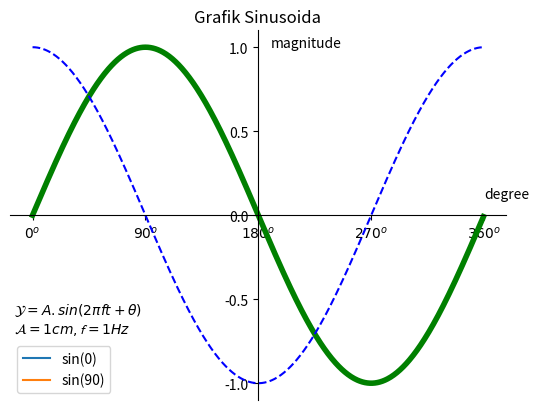

The script that saved this image:
import numpy as np
import matplotlib.pyplot as plt

#1. Membuat data
def sinusGenerator(amplitudo, frekuensi,waktu, theta):
    sudut = np.arange(0,360,0.5)
    y =amplitudo * (np.sin(np.deg2rad(sudut) *frekuensi*waktu + np.deg2rad(theta)))
    return sudut,y

sudut1, y1 = sinusGenerator(1,1,1,0)
sudut2, y2 = sinusGenerator(1,1,1,90)



#2. Membuat plot
dataPlot1 = plt.plot(sudut1, y1, label = 'sin(0)')
dataPlot2 = plt.plot(sudut2, y2, label = 'sin(90)')

#setting legenda
plt.legend(loc = 'best')


#setting title
plt.title('Grafik Sinusoida')


#setting rumus
text1 = r'$\mathcal{Y} = A . sin(2 \pi f t + \theta) $' + '\n'
text2 = r'$\mathcal{A} = 1 cm, \mathcal{f} = 1 Hz$'


plt.text(-15,-0.7,(text1+text2))


#setting parameter
plt.text(360, 0.1, 'degree')
plt.text(190, 1, 'magnitude')


#setting ticks
plt.yticks([-1,-0.5,0,0.5,1])
plt.xticks([0,90,180,270,360],
           [r'$0^o$',r'$90^o$',r'$180^o$',r'$270^o$',r'$360^o$']
            )


#setting spines
ax = plt.gca()
ax.spines['right'].set_color('none')
ax.spines['top'].set_color('none')
ax.spines['left'].set_position(('data', 180))
ax.spines['bottom'].set_position(('data', 0))



#setting properties
plt.setp(dataPlot1, color = 'g', linewidth = 4)
plt.setp(dataPlot2, color = 'b', linestyle = '--')


#3.Menampilkan plot
plt.show()